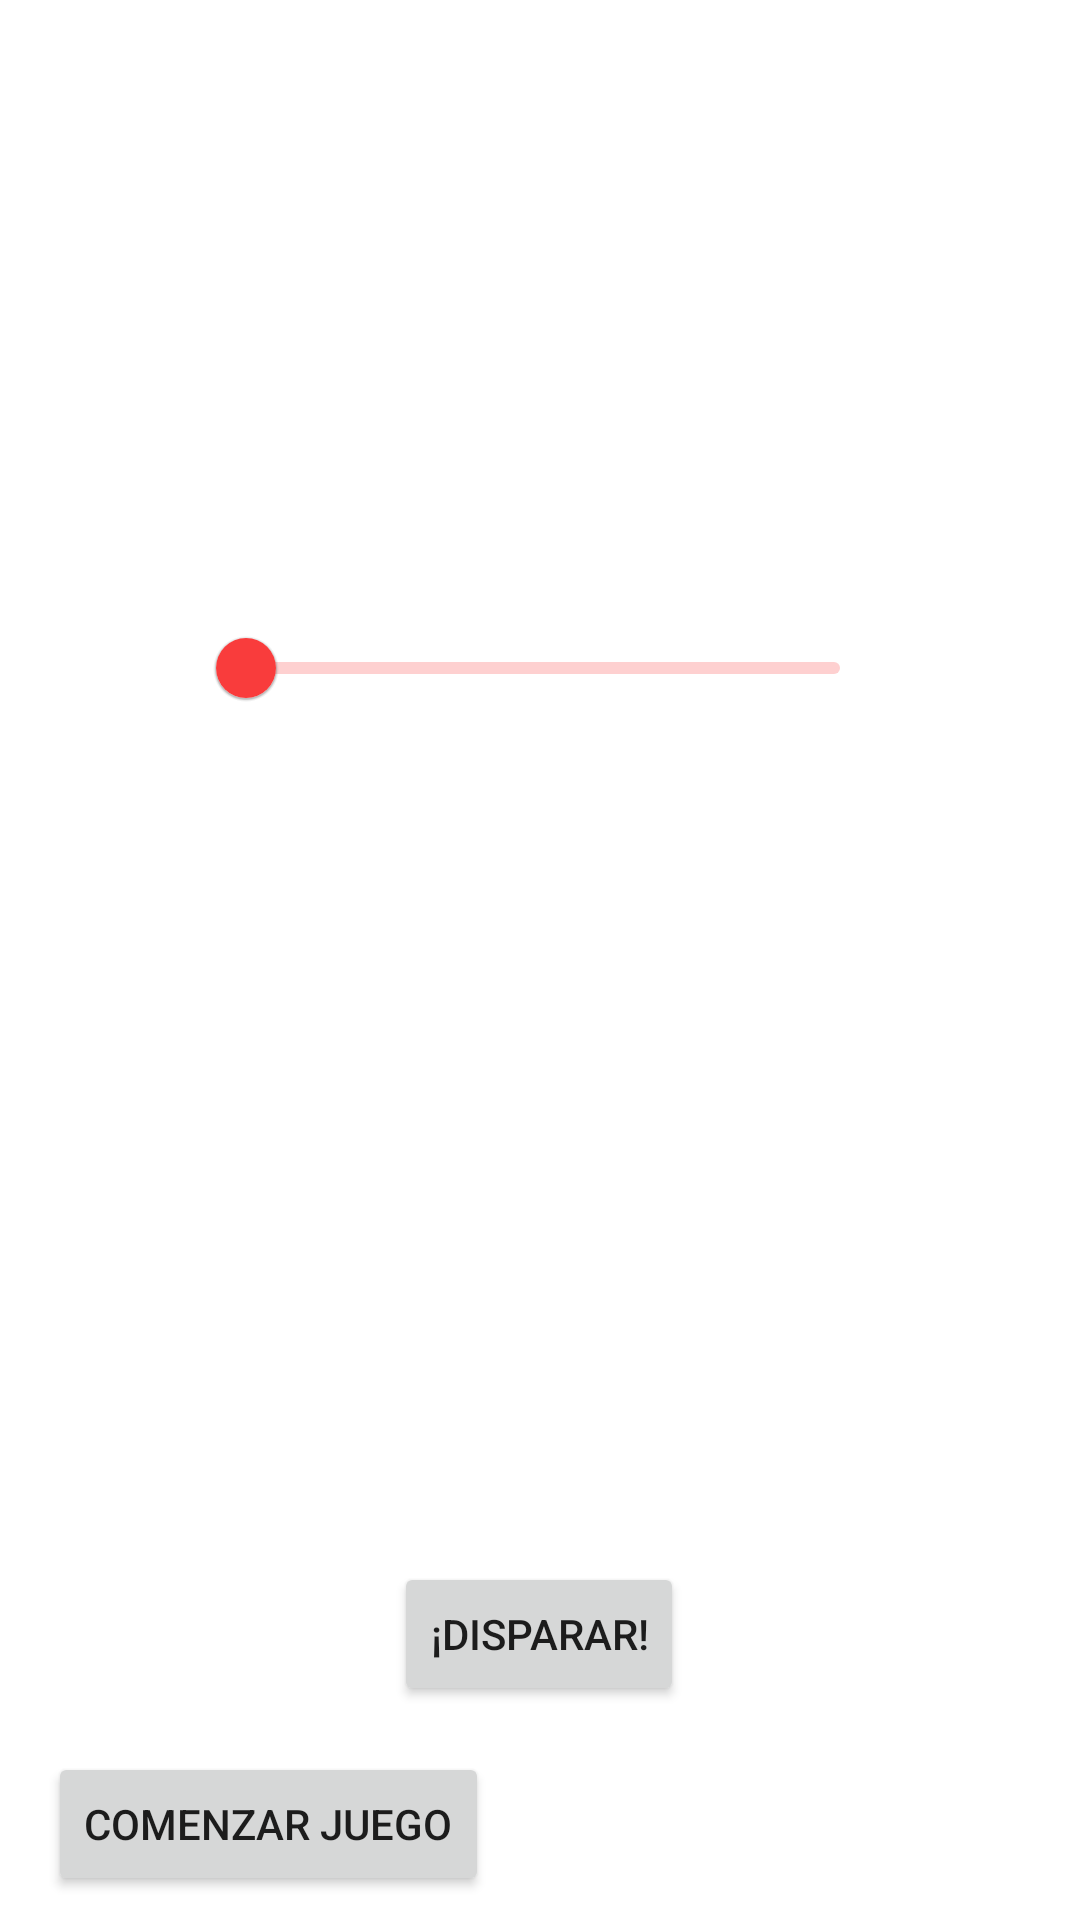

Write the Android layout XML for this screen, with the resource values it uses.
<!-- AndroidManifest.xml: application theme Theme.Diana -->
<!-- res/layout/activity_main.xml -->
<?xml version="1.0" encoding="utf-8"?>
<androidx.constraintlayout.widget.ConstraintLayout
    xmlns:android="http://schemas.android.com/apk/res/android"
    xmlns:app="http://schemas.android.com/apk/res-auto"
    xmlns:tools="http://schemas.android.com/tools"
    android:layout_width="match_parent"
    android:layout_height="match_parent"
    android:background="@drawable/tapete"
    tools:context=".MainActivity">

    <ImageView
        android:id="@+id/juegoLogo"
        android:layout_width="314dp"
        android:layout_height="130dp"
        app:layout_constraintEnd_toEndOf="parent"
        app:layout_constraintHorizontal_bias="0.498"
        app:layout_constraintStart_toStartOf="parent"
        app:layout_constraintTop_toTopOf="parent"
        app:srcCompat="@drawable/diana_logo" />

    <TextView
        android:id="@+id/juegoMensaje"
        android:layout_width="match_parent"
        android:layout_height="wrap_content"
        android:gravity="center_horizontal"
        android:text="@string/msg_juego"
        android:textSize="20sp"
        android:textStyle="bold"
        android:textColor="@color/white"
        app:layout_constraintBottom_toBottomOf="parent"
        app:layout_constraintHorizontal_bias="0.0"
        app:layout_constraintLeft_toLeftOf="parent"
        app:layout_constraintRight_toRightOf="parent"
        app:layout_constraintTop_toBottomOf="@+id/juegoLogo"
        app:layout_constraintVertical_bias="0.0" />


    <TextView
        android:id="@+id/juegoBarraMin"
        android:layout_width="50dp"
        android:layout_height="wrap_content"
        android:layout_marginStart="16dp"
        android:layout_marginTop="32dp"
        android:gravity="center_horizontal"
        android:text="1"
        android:textColor="@color/white"
        android:textStyle="bold"
        app:layout_constraintStart_toStartOf="parent"
        app:layout_constraintTop_toBottomOf="@+id/juegoMensaje" />

    <com.google.android.material.slider.Slider
        android:id="@+id/juegoBarra"
        android:layout_width="0dp"
        android:layout_height="wrap_content"
        android:layout_marginTop="18dp"
        android:valueFrom="1"
        android:valueTo="100"
        app:floatingLabel="false"
        app:layout_constraintEnd_toStartOf="@+id/juegoBarraMax"
        app:layout_constraintHorizontal_bias="0.0"
        app:layout_constraintStart_toEndOf="@+id/juegoBarraMin"
        app:layout_constraintTop_toBottomOf="@+id/juegoMensaje" />

    <TextView
        android:id="@+id/juegoBarraMax"
        android:layout_width="50dp"
        android:layout_height="wrap_content"
        android:layout_marginTop="32dp"
        android:layout_marginEnd="16dp"
        android:gravity="center_horizontal"
        android:text="100"
        android:textColor="@color/white"
        android:textStyle="bold"
        app:layout_constraintEnd_toEndOf="parent"
        app:layout_constraintTop_toBottomOf="@+id/juegoMensaje" />

    <Button
        android:id="@+id/juegoBtnDisparar"
        android:layout_width="wrap_content"
        android:layout_height="wrap_content"
        android:layout_marginBottom="12dp"
        android:text="@string/btn_disparar"
        app:layout_constraintBottom_toTopOf="@+id/juegoMarcador"
        app:layout_constraintEnd_toEndOf="parent"
        app:layout_constraintHorizontal_bias="0.499"
        app:layout_constraintStart_toStartOf="parent" />

    <Button
        android:id="@+id/juegoBtnReset"
        android:layout_width="wrap_content"
        android:layout_height="wrap_content"
        android:layout_marginStart="16dp"
        android:layout_marginBottom="8dp"
        android:text="@string/btn_reset"
        app:layout_constraintBottom_toBottomOf="parent"
        app:layout_constraintStart_toStartOf="parent" />

    <Button
        android:id="@+id/juegoBtnInfo"
        style="@style/Widget.MaterialComponents.Button.Icon"
        android:layout_width="47dp"
        android:layout_height="wrap_content"
        android:layout_marginEnd="16dp"
        android:layout_marginBottom="8dp"
        app:icon="@drawable/ic_info"
        app:layout_constraintBottom_toBottomOf="parent"
        app:layout_constraintEnd_toEndOf="parent"
        tools:ignore="SpeakableTextPresentCheck" />

    <TextView
        android:id="@+id/juegoMarcador"
        android:layout_width="0dp"
        android:layout_height="wrap_content"
        android:layout_marginBottom="24dp"
        android:gravity="center_horizontal"
        android:text="@string/msg_marcador"
        android:textColor="@color/white"
        app:layout_constraintBottom_toBottomOf="parent"
        app:layout_constraintEnd_toStartOf="@+id/juegoTiradas"
        app:layout_constraintStart_toEndOf="@+id/juegoBtnReset" />

    <TextView
        android:id="@+id/juegoTiradas"
        android:layout_width="0dp"
        android:layout_height="wrap_content"
        android:layout_marginBottom="24dp"
        android:text="@string/msg_tiradas"
        android:textColor="@color/white"
        android:gravity="center_horizontal"
        app:layout_constraintStart_toEndOf="@id/juegoMarcador"
        app:layout_constraintBottom_toBottomOf="parent"
        app:layout_constraintEnd_toStartOf="@+id/juegoBtnInfo" />


</androidx.constraintlayout.widget.ConstraintLayout>
<!-- resources referenced by this layout -->
<resources>
  <color name="white">#FFFFFFFF</color>
  <string name="btn_disparar">¡Disparar!</string>
  <string name="btn_reset">Comenzar juego</string>
  <string name="msg_juego">Intenta disparar lo más cerca del valor %d</string>
  <string name="msg_marcador">Puntos: %d</string>
  <string name="msg_tiradas">Tiradas: %d</string>
  <style name="Theme.Diana" parent="Theme.MaterialComponents.DayNight.NoActionBar">
          
          <item name="colorPrimary">@color/red</item>
          <item name="colorPrimaryVariant">#005933</item>
          <item name="colorOnPrimary">@color/white</item>
          
          <item name="colorSecondary">@color/teal_200</item>
          <item name="colorSecondaryVariant">@color/teal_700</item>
          <item name="colorOnSecondary">@color/black</item>
          
          <item name="android:statusBarColor" tools:targetApi="l">?attr/colorPrimaryVariant</item>
          
      </style>
  <color name="red">#F93C3C</color>
  <color name="teal_200">#FF03DAC5</color>
  <color name="teal_700">#FF018786</color>
  <color name="black">#FF000000</color>
</resources>
